Dataset: terbisa-cls-v2 (GitHub, nirmalasz/isyara). Classes: anda, apa, berhenti, bodoh, cantik, halo, hati hati, lelah, maaf, makan, mau, membaca, nama, sama sama, saya, siapa, sombong, takut, terima kasih.

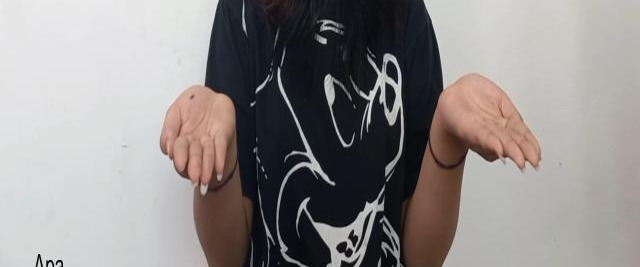
Label: apa

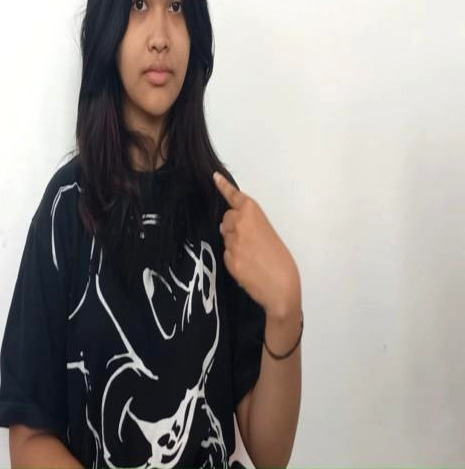
Label: saya

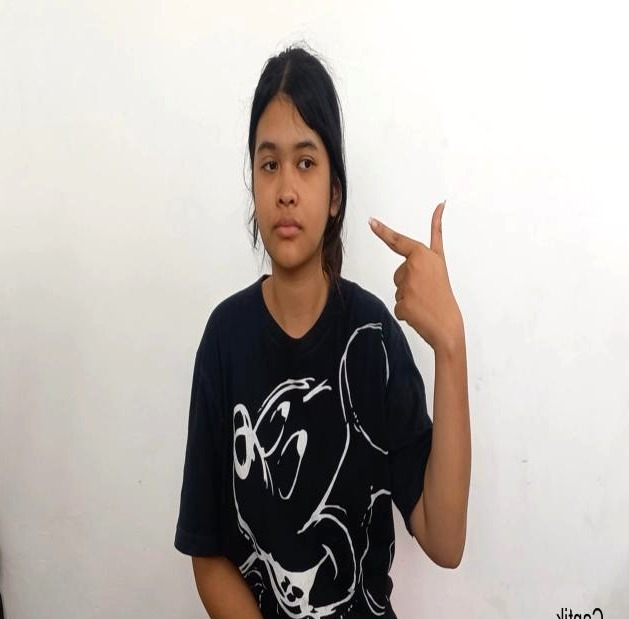
Label: cantik

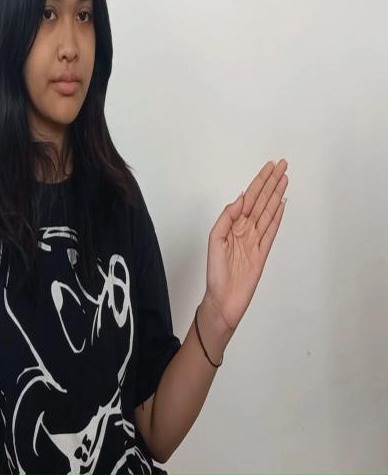
Label: halo

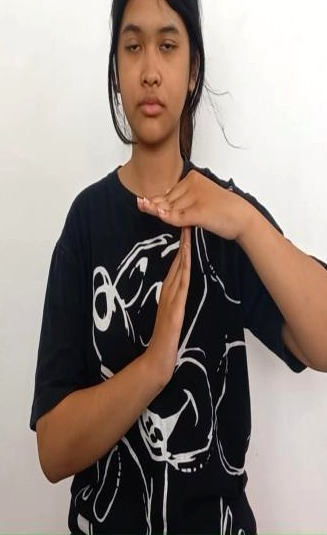
Label: berhenti

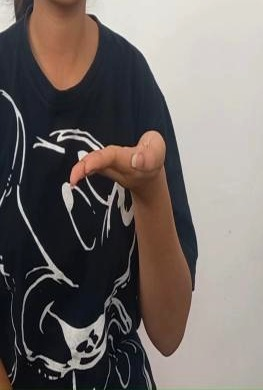
Label: mau
